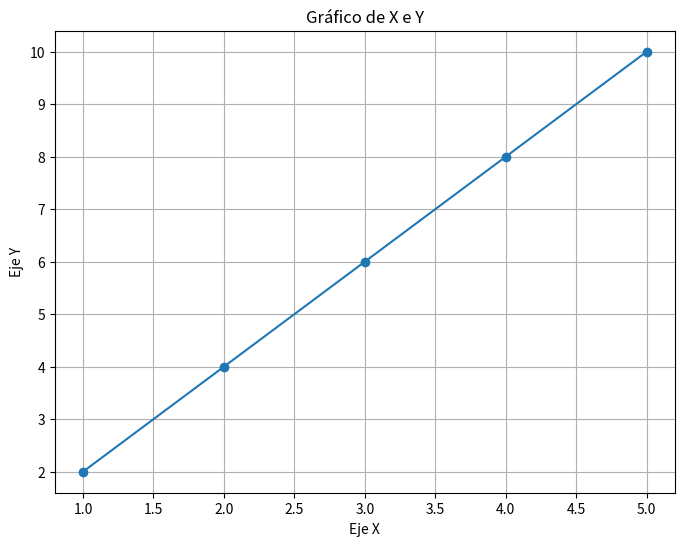

The matplotlib source for this figure:
import matplotlib.pyplot as plt

# Datos de ejemplo (X e Y)
X = [1, 2, 3, 4, 5]
Y = [2, 4, 6, 8, 10]

# Crear el gráfico
plt.figure(figsize=(8, 6))  # Tamaño del gráfico (opcional)

# Graficar X vs Y
plt.plot(X, Y, marker='o', linestyle='-')

# Etiquetas de los ejes y título del gráfico
plt.xlabel('Eje X')
plt.ylabel('Eje Y')
plt.title('Gráfico de X e Y')

# Mostrar la cuadrícula (opcional)
plt.grid(True)

# Mostrar el gráfico
plt.show()
